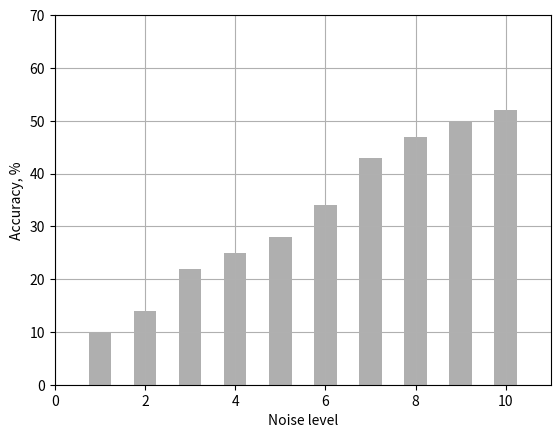

Python code for this plot:
import matplotlib.pyplot as plt

# the histogram of the data
y = [90,86,78,75,72,66,57,53,50,48]
y = [10,14,22,25,28,34,43,47,50,52]
plt.bar(range(1,11),y,width=0.5,align='center', color='#afafaf')


plt.xlabel('Noise level')
plt.ylabel('Accuracy, %')
#plt.title('Histogram of R-FSM precision')
plt.axis([0, 11, 0, 70])
plt.grid(True)
#plt.show()
plt.savefig('hist.png', dpi=800)